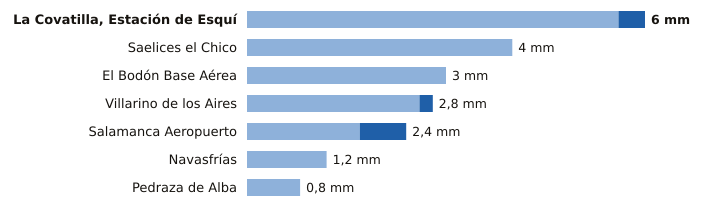

The table this chart was drawn from, first rows:
estacion, provincia, indicativo, mm_6_dias_anteriores, mm_hoy, mm_7_dias, horas_de_hoy
La Covatilla, Estación de Esquí, Salamanca, 2491C, 5.6, 0.4, 6.0, 20
Saelices el Chico, Salamanca, 2946X, 4.0, 0.0, 4.0, 20
El Bodón Base Aérea, Salamanca, 2945A, 3.0, 0.0, 3.0, 19
Villarino de los Aires, Salamanca, 2891A, 2.6, 0.2, 2.8, 17
Salamanca Aeropuerto, Salamanca, 2867, 1.7, 0.7, 2.4, 20
Navasfrías, Salamanca, 2930Y, 1.2, 0.0, 1.2, 19
Pedraza de Alba, Salamanca, 2863C, 0.8, 0.0, 0.8, 16
